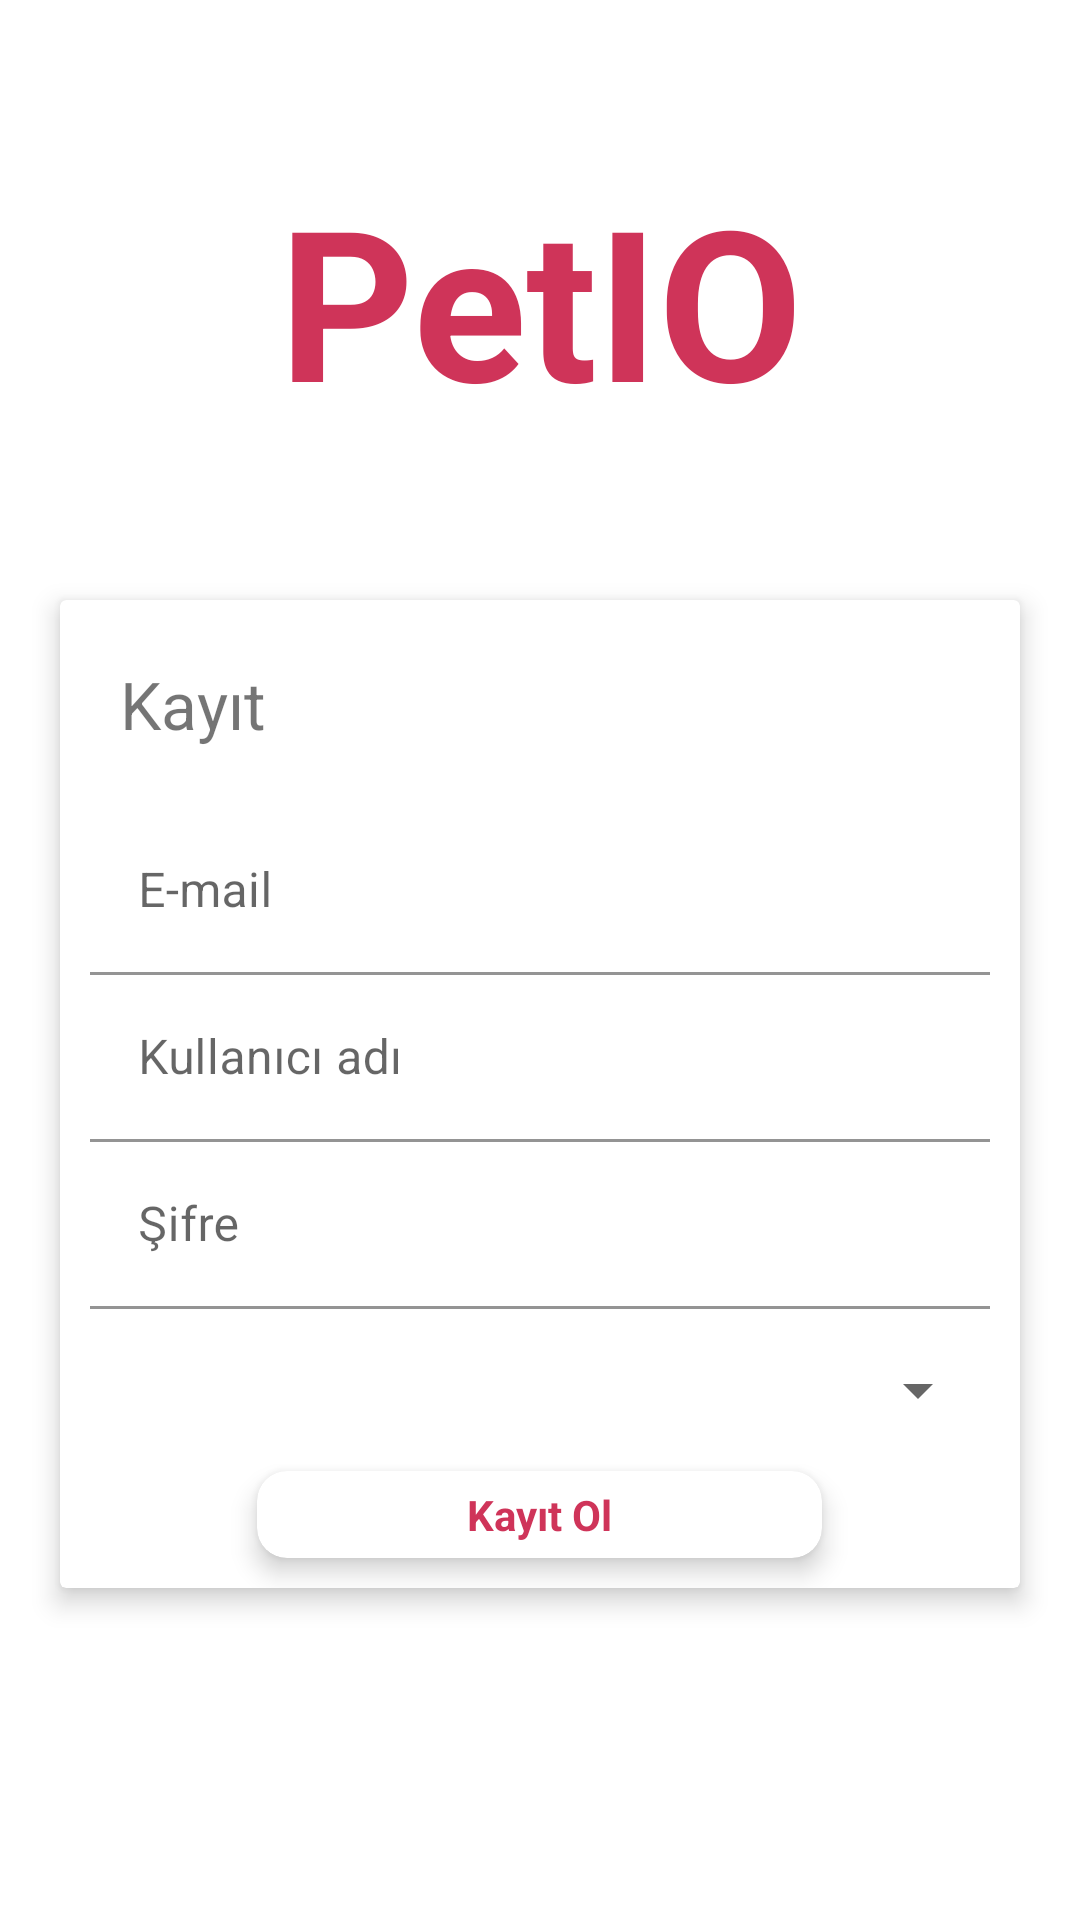

Layout XML and referenced resources for this Android screen:
<!-- AndroidManifest.xml: application theme Theme.PetIO -->
<!-- res/layout/activity_sign_up.xml -->
<?xml version="1.0" encoding="utf-8"?>
<LinearLayout xmlns:android="http://schemas.android.com/apk/res/android"
    xmlns:app="http://schemas.android.com/apk/res-auto"
    xmlns:tools="http://schemas.android.com/tools"
    android:layout_width="match_parent"
    android:layout_height="match_parent"
    tools:context=".Views.SignUpActivity"
    android:orientation="vertical">

    <TextView
        android:layout_width="match_parent"
        android:layout_height="200dp"
        android:text="PetIO"
        android:textStyle="bold"
        android:textSize="70sp"
        android:textColor="#CF3459"
        android:textAlignment="center"
        android:gravity="center"/>

    <androidx.cardview.widget.CardView
        android:layout_width="match_parent"
        android:layout_marginHorizontal="20dp"
        android:layout_height="wrap_content"
        app:layout_constraintEnd_toEndOf="parent"
        app:layout_constraintStart_toStartOf="parent"
        app:cardElevation="5dp">

        <LinearLayout
            android:layout_width="match_parent"
            android:layout_height="match_parent"
            android:orientation="vertical">

            <TextView
                android:layout_width="match_parent"
                android:layout_height="wrap_content"
                android:layout_marginHorizontal="20dp"
                android:layout_marginVertical="20dp"
                android:text="Kayıt"
                android:textSize="22sp"/>

            <com.google.android.material.textfield.TextInputLayout
                android:layout_width="match_parent"
                android:layout_height="wrap_content"
                android:layout_marginHorizontal="10dp"
                app:boxBackgroundColor="@color/white">

                <com.google.android.material.textfield.TextInputEditText
                    android:id="@+id/signupemail"
                    android:layout_width="match_parent"
                    android:layout_height="wrap_content"
                    android:hint="E-mail"
                    android:inputType="textEmailAddress" />
            </com.google.android.material.textfield.TextInputLayout>

            <com.google.android.material.textfield.TextInputLayout
                app:boxBackgroundColor="@color/white"
                android:layout_width="match_parent"
                android:layout_height="wrap_content"
                android:layout_marginHorizontal="10dp">

                <com.google.android.material.textfield.TextInputEditText
                    android:id="@+id/signupusername"
                    android:layout_width="match_parent"
                    android:layout_height="wrap_content"
                    android:hint="Kullanıcı adı"
                    android:maxLength="14" />
            </com.google.android.material.textfield.TextInputLayout>
            <com.google.android.material.textfield.TextInputLayout
                android:layout_width="match_parent"
                app:boxBackgroundColor="@color/white"
                android:layout_height="wrap_content"
                android:layout_marginHorizontal="10dp">

                <com.google.android.material.textfield.TextInputEditText
                    android:id="@+id/signuppassword"
                    android:layout_width="match_parent"
                    android:layout_height="wrap_content"
                    android:hint="Şifre"
                    android:inputType="numberPassword"
                    android:maxLength="14" />
            </com.google.android.material.textfield.TextInputLayout>

            <Spinner
                android:layout_marginVertical="15dp"
                android:layout_marginHorizontal="10dp"
                android:layout_width="match_parent"
                android:layout_height="wrap_content"
                android:id="@+id/spinner"/>

            <androidx.cardview.widget.CardView
                android:id="@+id/singup"
                android:layout_width="wrap_content"
                android:layout_height="wrap_content"
                android:layout_gravity="center"
                android:clickable="true"
                android:focusable="true"
                android:foreground="?android:attr/selectableItemBackgroundBorderless"
                android:layout_marginBottom="10dp"
                app:cardCornerRadius="10dp"
                app:cardElevation="5dp">

                <TextView
                    android:layout_width="wrap_content"
                    android:layout_height="wrap_content"
                    android:layout_gravity="center"
                    android:layout_marginHorizontal="70dp"
                    android:layout_marginVertical="5dp"
                    android:gravity="center"
                    android:textStyle="bold"
                    android:text="Kayıt Ol"
                    android:textAlignment="center"
                    android:textColor="#CF3459"
                    android:textSize="14sp" />
            </androidx.cardview.widget.CardView>

        </LinearLayout>
    </androidx.cardview.widget.CardView>

</LinearLayout>
<!-- resources referenced by this layout -->
<resources>
  <style name="Theme.PetIO" parent="Theme.MaterialComponents.DayNight.DarkActionBar">
          
          <item name="colorPrimary">@color/purple_500</item>
          <item name="colorPrimaryVariant">@color/purple_700</item>
          <item name="colorOnPrimary">@color/white</item>
          
          <item name="colorSecondary">@color/teal_200</item>
          <item name="colorSecondaryVariant">@color/teal_700</item>
          <item name="colorOnSecondary">@color/black</item>
          
          <item name="android:statusBarColor" tools:targetApi="l">?attr/colorPrimaryVariant</item>
          
      </style>
  <!-- not gathered from this repository: default colours our renderer supplied (Android Studio template values) -->
  <color name="purple_500">#FF6200EE</color>
  <color name="purple_700">#FF3700B3</color>
  <color name="teal_200">#FF03DAC5</color>
  <color name="teal_700">#FF018786</color>
  <color name="black">#FF000000</color>
  <color name="white">#FFFFFFFF</color>
</resources>
